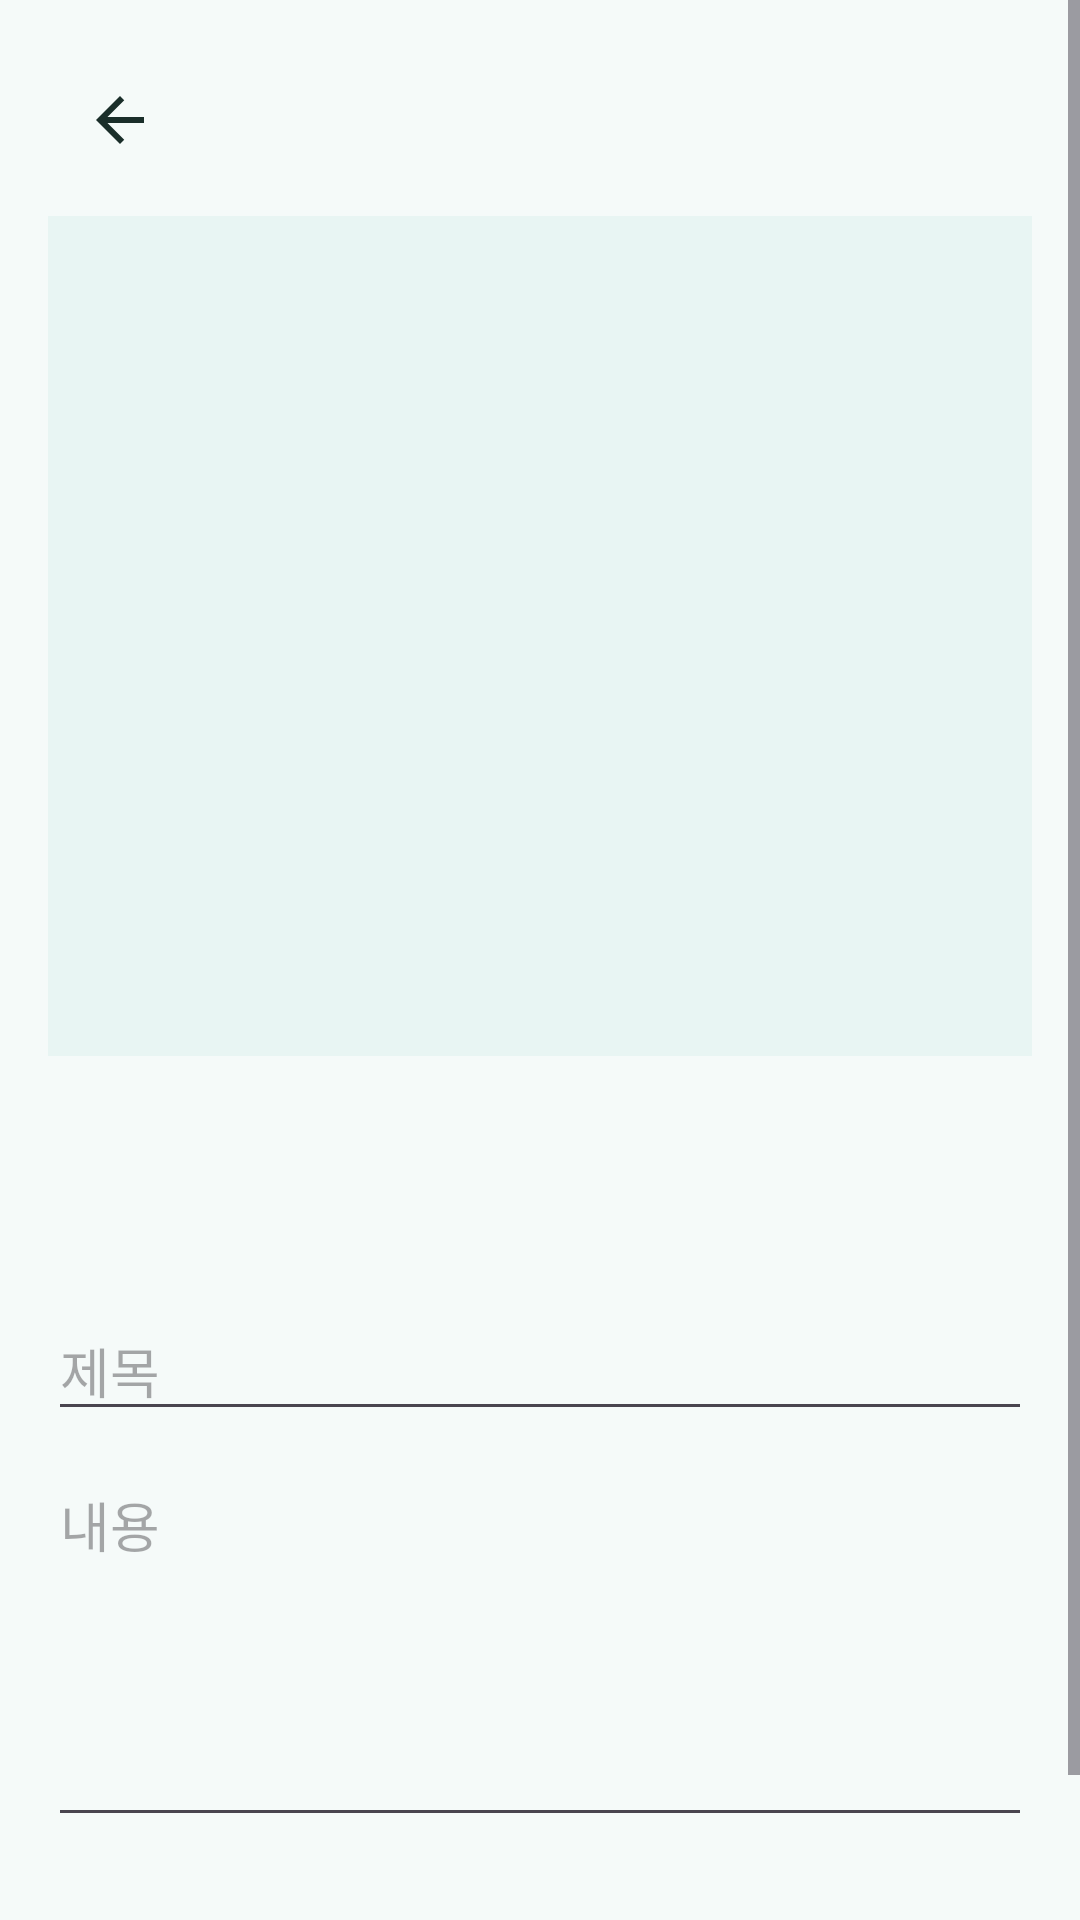

Android layout source for this screen:
<!-- AndroidManifest.xml: application theme Theme.MyImageLogApp -->
<!-- res/layout/fragment_post_detail.xml -->
<?xml version="1.0" encoding="utf-8"?>
<ScrollView xmlns:android="http://schemas.android.com/apk/res/android"
    xmlns:app="http://schemas.android.com/apk/res-auto"
    android:layout_width="match_parent"
    android:layout_height="match_parent"
    android:background="?attr/colorSurface"
    android:fillViewport="true">

    <LinearLayout
        android:layout_width="match_parent"
        android:layout_height="wrap_content"
        android:orientation="vertical"
        android:padding="16dp">

        <ImageButton
            android:id="@+id/btn_back"
            android:layout_width="48dp"
            android:layout_height="48dp"
            android:contentDescription="@string/back_page"
            android:background="?attr/selectableItemBackgroundBorderless"
            android:src="@drawable/ic_arrow_back"
            android:scaleType="centerInside"
            android:padding="12dp"
            app:tint="@color/mint_on_surface" />

        <ImageView
            android:id="@+id/iv_detail_photo"
            android:layout_width="match_parent"
            android:layout_height="280dp"
            android:layout_marginTop="8dp"
            android:scaleType="fitCenter"
            android:adjustViewBounds="true"
            android:background="@color/mint_light" />

        <TextView
            android:id="@+id/tv_detail_date"
            android:layout_width="wrap_content"
            android:layout_height="wrap_content"
            android:layout_marginTop="8dp"
            android:textColor="@color/mint_on_surface"
            android:textSize="14sp" />

        <TextView
            android:id="@+id/tv_created_at"
            android:layout_width="wrap_content"
            android:layout_height="wrap_content"
            android:layout_marginTop="4dp"
            android:textColor="@color/mint_on_surface"
            android:textSize="12sp" />

        <TextView
            android:id="@+id/tv_updated_at"
            android:layout_width="wrap_content"
            android:layout_height="wrap_content"
            android:layout_marginTop="2dp"
            android:textColor="@color/mint_on_surface"
            android:textSize="12sp" />

        <EditText
            android:id="@+id/et_title"
            android:layout_width="match_parent"
            android:layout_height="wrap_content"
            android:layout_marginTop="16dp"
            android:hint="@string/post_title" />

        <EditText
            android:id="@+id/et_content"
            android:layout_width="match_parent"
            android:layout_height="wrap_content"
            android:hint="@string/post_content"
            android:minLines="5"
            android:gravity="top"
            android:layout_marginTop="8dp" />

        <Button
            android:id="@+id/btn_update"
            style="@style/Widget.MyImageLogApp.Button.Primary"
            android:layout_width="match_parent"
            android:layout_height="wrap_content"
            android:layout_marginTop="16dp"
            android:text="@string/edit_post" />
    </LinearLayout>
</ScrollView>
<!-- resources referenced by this layout -->
<resources>
  <color name="mint_light">#FFE8F5F3</color>
  <color name="mint_on_surface">#FF1A2E2A</color>
  <!-- drawable ic_arrow_back (drawable) -->
  <vector xmlns:android="http://schemas.android.com/apk/res/android"
      android:width="24dp"
      android:height="24dp"
      android:viewportWidth="24"
      android:viewportHeight="24"
      android:autoMirrored="true"
      android:tint="?android:attr/colorControlNormal">
      <path
          android:fillColor="@android:color/white"
          android:pathData="M20,11H7.83l5.59-5.59L12,4l-8,8l8,8l1.41-1.41L7.83,13H20V11z" />
  </vector>
  <string name="back_page">뒤로가기</string>
  <string name="edit_post">수정하기</string>
  <string name="post_content">내용</string>
  <string name="post_title">제목</string>
  <style name="Widget.MyImageLogApp.Button.Primary" parent="Widget.Material3.Button">
          <item name="android:backgroundTint">@color/mint_primary</item>
          <item name="android:textColor">@color/mint_on_primary</item>
          <item name="cornerRadius">12dp</item>
      </style>
  <style name="Theme.MyImageLogApp" parent="Base.Theme.MyImageLogApp" />
  <color name="mint_primary">#FF4DB6A3</color>
  <color name="mint_on_primary">#FFFFFFFF</color>
  <style name="Base.Theme.MyImageLogApp" parent="Theme.Material3.DayNight.NoActionBar">
          <item name="colorPrimary">@color/mint_primary</item>
          <item name="colorPrimaryVariant">@color/mint_primary_variant</item>
          <item name="colorSecondary">@color/mint_secondary</item>
          <item name="android:colorBackground">@color/mint_surface</item>
          <item name="colorSurface">@color/mint_surface</item>
          <item name="colorOnPrimary">@color/mint_on_primary</item>
          <item name="colorOnSurface">@color/mint_on_surface</item>
          <item name="colorOutline">@color/mint_outline</item>
      </style>
  <color name="mint_primary_variant">#FF3A9D8A</color>
  <color name="mint_secondary">#FF7DD3C4</color>
  <color name="mint_surface">#FFF5FAF9</color>
  <color name="mint_outline">#FFB8D9D2</color>
</resources>
